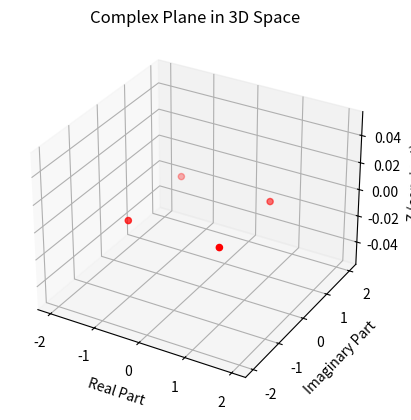

Here is the Python script that generated this plot:
#!/usr/bin/env python
# -*- coding: utf-8 -*-

import matplotlib.pyplot as plt
from mpl_toolkits.mplot3d import Axes3D
import numpy as np

fig = plt.figure()
ax = fig.add_subplot(111, projection = "3d")

z_value = 0

ax.plot_surface(
    np.linspace(-2, 2, 100),
    np.linspace(-2, 2, 100),
    np.full((100, 100), z_value),
    color="b",
    alpha=0.3
)

complex_points = [(1, 1), (-1, 1), (-1, -1), (1, -1)]
x, y = zip(*complex_points)
z = [z_value] * len(x)

ax.scatter(x, y, z, color="red")

ax.set_xlabel("Real Part")
ax.set_ylabel("Imaginary Part")
ax.set_zlabel("Z (constant)")

ax.set_title("Complex Plane in 3D Space")

ax.grid(True)

plt.show()

'''
plt.figure(figsize=(8, 8))
plt.axhline(0, color="black", linewidth=0.5)
plt.axvline(0, color="black", linewidth=0.5)
plt.grid(color="lightgray", linestyle="--")

plt.scatter(x_part, y_part, color="red")

plt.annotate("", xy=(1.2, 0), xytext=(0, 0), arrowprops=dict(arrowstyle="->", connectionstyle="arc3"))
plt.annotate("", xy=(0, 1.2), xytext=(0, 0), arrowprops=dict(arrowstyle="->", connectionstyle="arc3"))

plt.title("Complex Plane")
plt.xlabel("Real Part")
plt.ylabel("Imaginary Part")

plt.show()
'''
